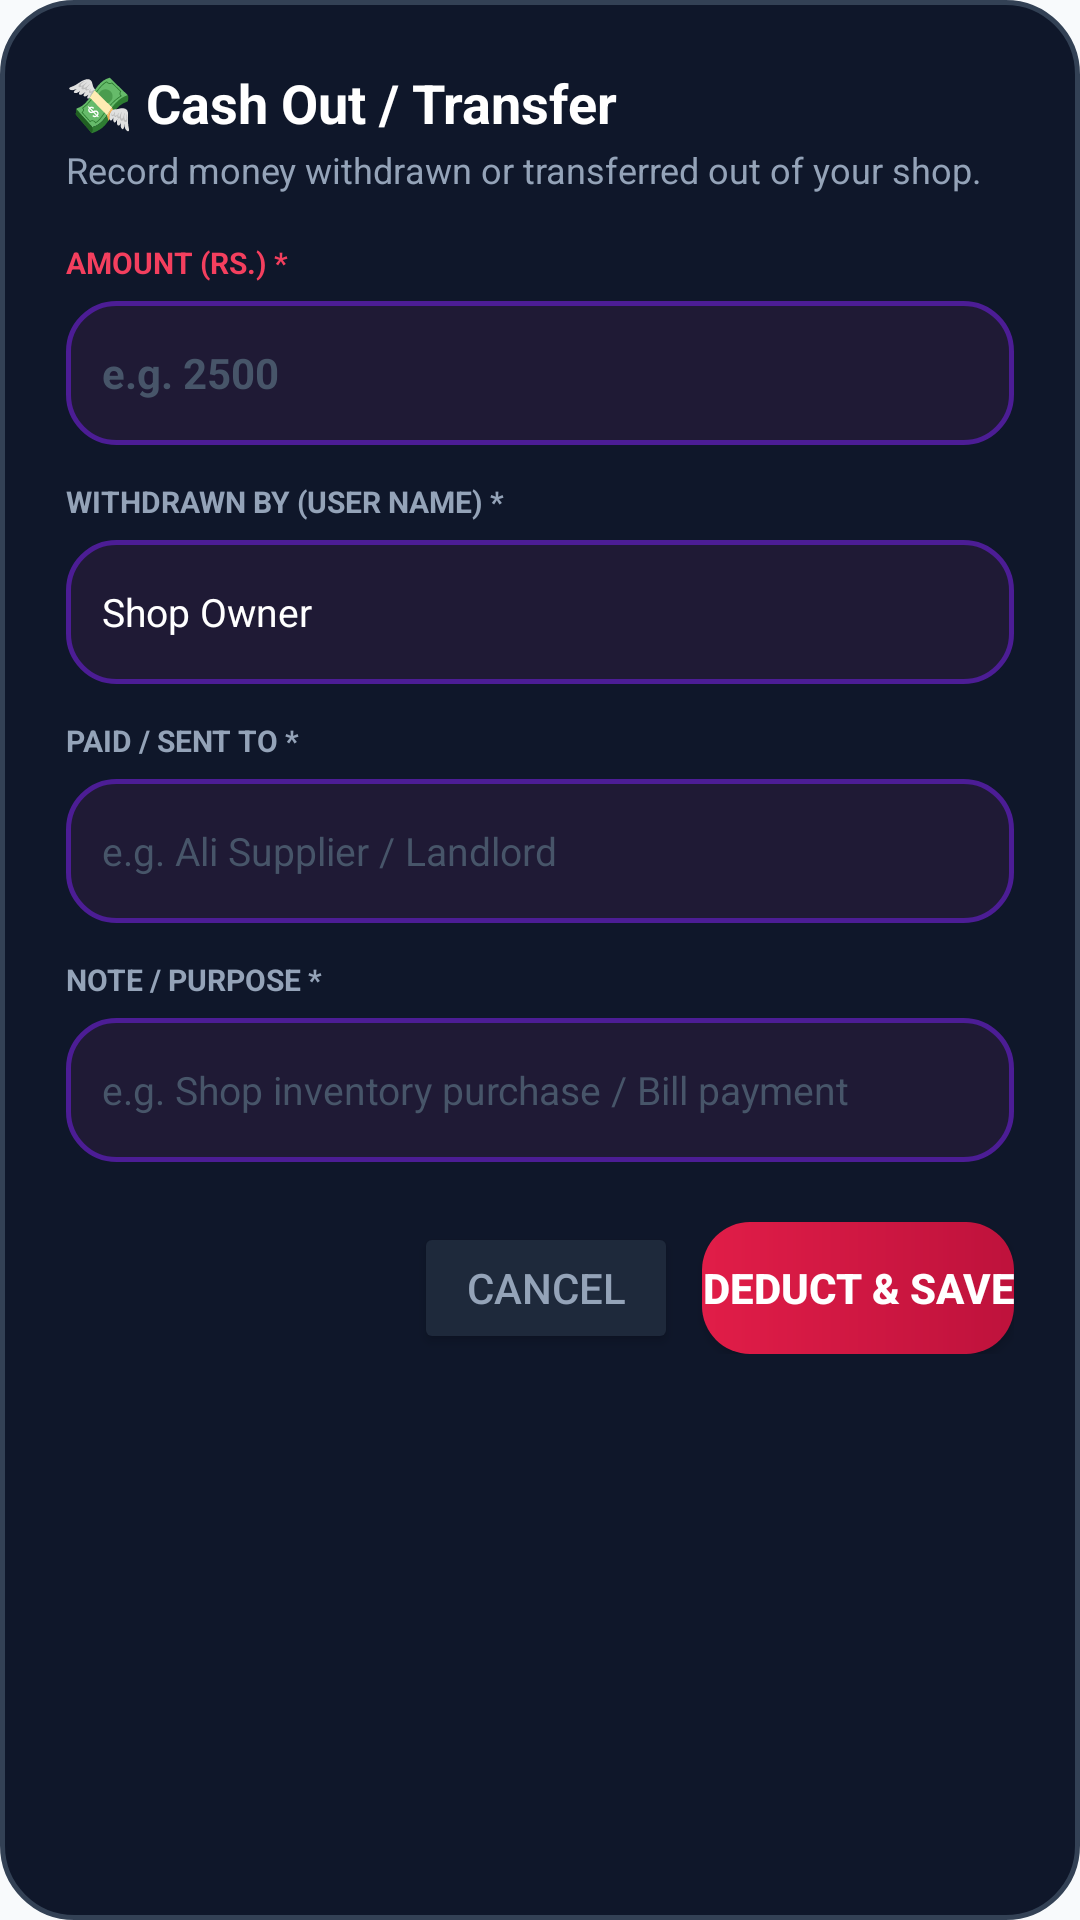

This screen was rendered from an Android layout file. Write that file and the resources it references.
<!-- AndroidManifest.xml: application theme AppTheme -->
<!-- res/layout/dialog_cash_out.xml -->
<?xml version="1.0" encoding="utf-8"?>
<LinearLayout xmlns:android="http://schemas.android.com/apk/res/android"
    android:layout_width="match_parent"
    android:layout_height="wrap_content"
    android:orientation="vertical"
    android:background="@drawable/dialog_bg"
    android:padding="22dp">

    <TextView
        android:layout_width="match_parent"
        android:layout_height="wrap_content"
        android:text="💸 Cash Out / Transfer"
        android:textColor="#FFFFFF"
        android:textSize="18sp"
        android:textStyle="bold" />

    <TextView
        android:layout_width="match_parent"
        android:layout_height="wrap_content"
        android:text="Record money withdrawn or transferred out of your shop."
        android:textColor="#94A3B8"
        android:textSize="12sp"
        android:layout_marginTop="2dp" />

    
    <TextView
        android:layout_width="match_parent"
        android:layout_height="wrap_content"
        android:text="AMOUNT (RS.) *"
        android:textColor="#F43F5E"
        android:textSize="10sp"
        android:textStyle="bold"
        android:layout_marginTop="16dp" />

    <EditText
        android:id="@+id/etOutAmount"
        android:layout_width="match_parent"
        android:layout_height="48dp"
        android:background="@drawable/input_bg"
        android:hint="e.g. 2500"
        android:textColorHint="#475569"
        android:textColor="#FFFFFF"
        android:inputType="numberDecimal"
        android:paddingHorizontal="12dp"
        android:textSize="14sp"
        android:textStyle="bold"
        android:layout_marginTop="6dp" />

    
    <TextView
        android:layout_width="match_parent"
        android:layout_height="wrap_content"
        android:text="WITHDRAWN BY (USER NAME) *"
        android:textColor="#94A3B8"
        android:textSize="10sp"
        android:textStyle="bold"
        android:layout_marginTop="12dp" />

    <EditText
        android:id="@+id/etOutSender"
        android:layout_width="match_parent"
        android:layout_height="48dp"
        android:background="@drawable/input_bg"
        android:hint="e.g. Shop Owner / Cashier"
        android:text="Shop Owner"
        android:textColorHint="#475569"
        android:textColor="#FFFFFF"
        android:paddingHorizontal="12dp"
        android:textSize="13sp"
        android:layout_marginTop="6dp" />

    
    <TextView
        android:layout_width="match_parent"
        android:layout_height="wrap_content"
        android:text="PAID / SENT TO *"
        android:textColor="#94A3B8"
        android:textSize="10sp"
        android:textStyle="bold"
        android:layout_marginTop="12dp" />

    <EditText
        android:id="@+id/etOutRecipient"
        android:layout_width="match_parent"
        android:layout_height="48dp"
        android:background="@drawable/input_bg"
        android:hint="e.g. Ali Supplier / Landlord"
        android:textColorHint="#475569"
        android:textColor="#FFFFFF"
        android:paddingHorizontal="12dp"
        android:textSize="13sp"
        android:layout_marginTop="6dp" />

    
    <TextView
        android:layout_width="match_parent"
        android:layout_height="wrap_content"
        android:text="NOTE / PURPOSE *"
        android:textColor="#94A3B8"
        android:textSize="10sp"
        android:textStyle="bold"
        android:layout_marginTop="12dp" />

    <EditText
        android:id="@+id/etOutPurpose"
        android:layout_width="match_parent"
        android:layout_height="48dp"
        android:background="@drawable/input_bg"
        android:hint="e.g. Shop inventory purchase / Bill payment"
        android:textColorHint="#475569"
        android:textColor="#FFFFFF"
        android:paddingHorizontal="12dp"
        android:textSize="13sp"
        android:layout_marginTop="6dp" />

    
    <LinearLayout
        android:layout_width="match_parent"
        android:layout_height="wrap_content"
        android:orientation="horizontal"
        android:gravity="end"
        android:layout_marginTop="20dp">

        <Button
            android:id="@+id/btnOutCancel"
            android:layout_width="wrap_content"
            android:layout_height="44dp"
            android:text="Cancel"
            android:textColor="#94A3B8"
            android:backgroundTint="#1E293B"
            android:layout_marginEnd="8dp" />

        <Button
            android:id="@+id/btnOutConfirm"
            android:layout_width="wrap_content"
            android:layout_height="44dp"
            android:text="Deduct &amp; Save"
            android:textColor="#FFFFFF"
            android:textStyle="bold"
            android:background="@drawable/btn_rose" />
    </LinearLayout>

</LinearLayout>
<!-- resources referenced by this layout -->
<resources>
  <!-- drawable btn_rose (drawable) -->
  <?xml version="1.0" encoding="utf-8"?>
  <ripple xmlns:android="http://schemas.android.com/apk/res/android"
      android:color="#FB7185">
      <item>
          <shape>
              <gradient
                  android:startColor="#E11D48"
                  android:endColor="#BE123C"
                  android:angle="0" />
              <corners android:radius="16dp" />
          </shape>
      </item>
  </ripple>
  <!-- drawable dialog_bg (drawable) -->
  <?xml version="1.0" encoding="utf-8"?>
  <shape xmlns:android="http://schemas.android.com/apk/res/android">
      <solid android:color="#0F172A" />
      <stroke android:width="1.5dp" android:color="#334155" />
      <corners android:radius="24dp" />
  </shape>
  <!-- drawable input_bg (drawable) -->
  <?xml version="1.0" encoding="utf-8"?>
  <shape xmlns:android="http://schemas.android.com/apk/res/android">
      <solid android:color="#1F1A35" />
      <stroke android:width="1.5dp" android:color="#4C1D95" />
      <corners android:radius="16dp" />
  </shape>
  <style name="AppTheme" parent="Theme.MaterialComponents.Light.NoActionBar">
          <item name="colorPrimary">#6D28D9</item>
          <item name="colorPrimaryDark">#F8FAFC</item>
          <item name="colorAccent">#6D28D9</item>
          <item name="android:windowBackground">#F8FAFC</item>
          <item name="android:statusBarColor">#F8FAFC</item>
          <item name="android:windowLightStatusBar">true</item>
      </style>
</resources>
